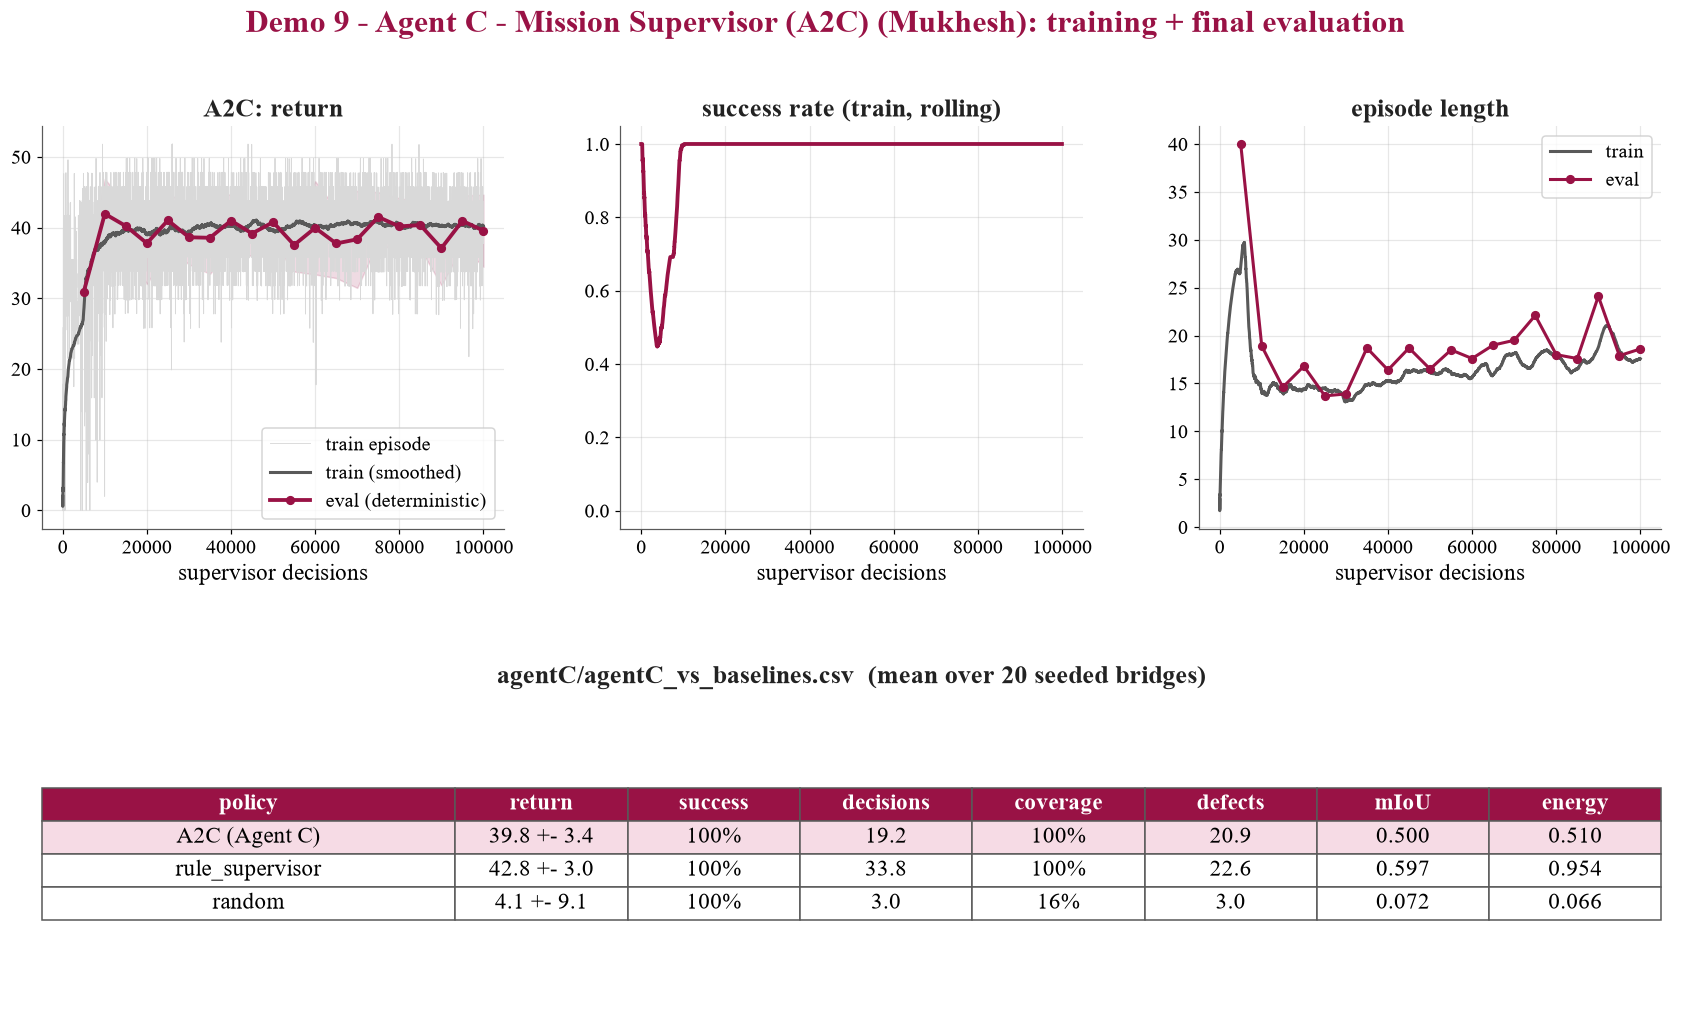

Values plotted in this chart, from the file beside it:
policy, return_mean, steps_mean, success_mean, coverage_mean, mean_uncertainty_mean, defects_found_mean, defects_total_mean, false_positives_mean, miou_mean, energy_used_mean, return_std, steps_std, success_std, coverage_std, mean_uncertainty_std, defects_found_std, defects_total_std, false_positives_std, miou_std, energy_used_std, train_minutes
A2C (Agent C), 39.84, 19.25, 1.0, 1.0, 0.3508, 20.95, 26.0, 1.95, 0.4997, 0.51, 3.375, 0.6225, 0.0, 0.0, 0.00222, 1.532, 0.0, 1.161, 0.01089, 1.1102230246251563e-16, 3.5
rule_supervisor, 42.82, 33.8, 1.0, 1.0, 0.3141, 22.55, 26.0, 1.9, 0.5975, 0.9544, 2.984, 0.8718, 0.0, 0.0, 0.00238, 1.431, 0.0, 1.221, 0.01495, 0.009287, 3.5
random, 4.067, 2.95, 1.0, 0.1559, 0.903, 2.95, 26.0, 0.55, 0.07196, 0.0655, 9.134, 2.801, 0.0, 0.2022, 0.137, 4.599, 0.0, 0.7399, 0.1088, 0.09002, 3.5
